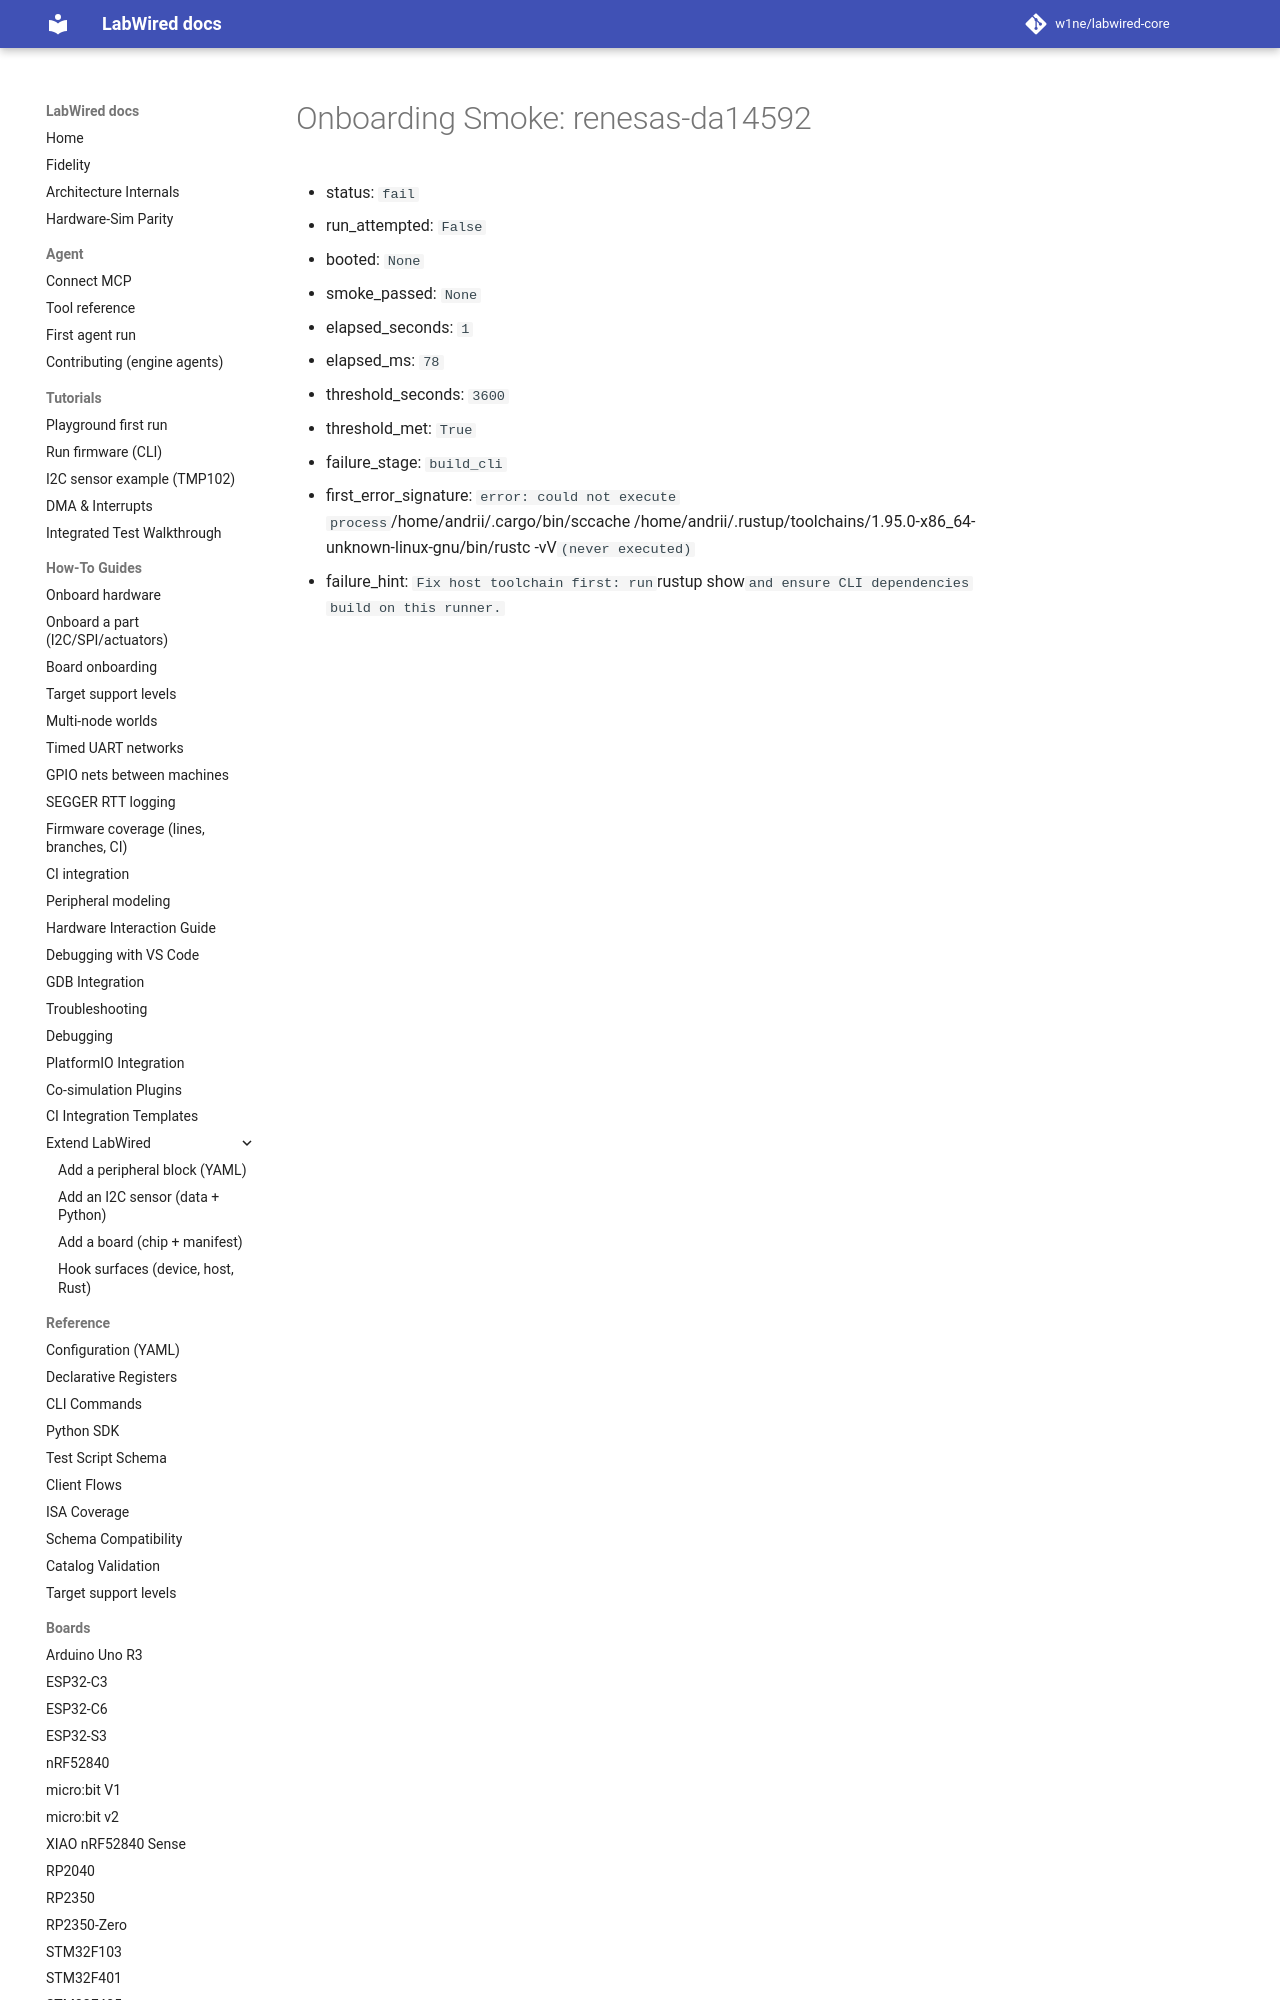

repository: CrispStrobe/labwired-core · page: coverage/renode-onboarding/attempt-history/renesas-da14592/attempt-01/onboarding-summary/index.html · generator: mkdocs

# Onboarding Smoke: renesas-da14592

- status: `fail`
- run_attempted: `False`
- booted: `None`
- smoke_passed: `None`
- elapsed_seconds: `1`
- elapsed_ms: `78`
- threshold_seconds: `3600`
- threshold_met: `True`
- failure_stage: `build_cli`
-
